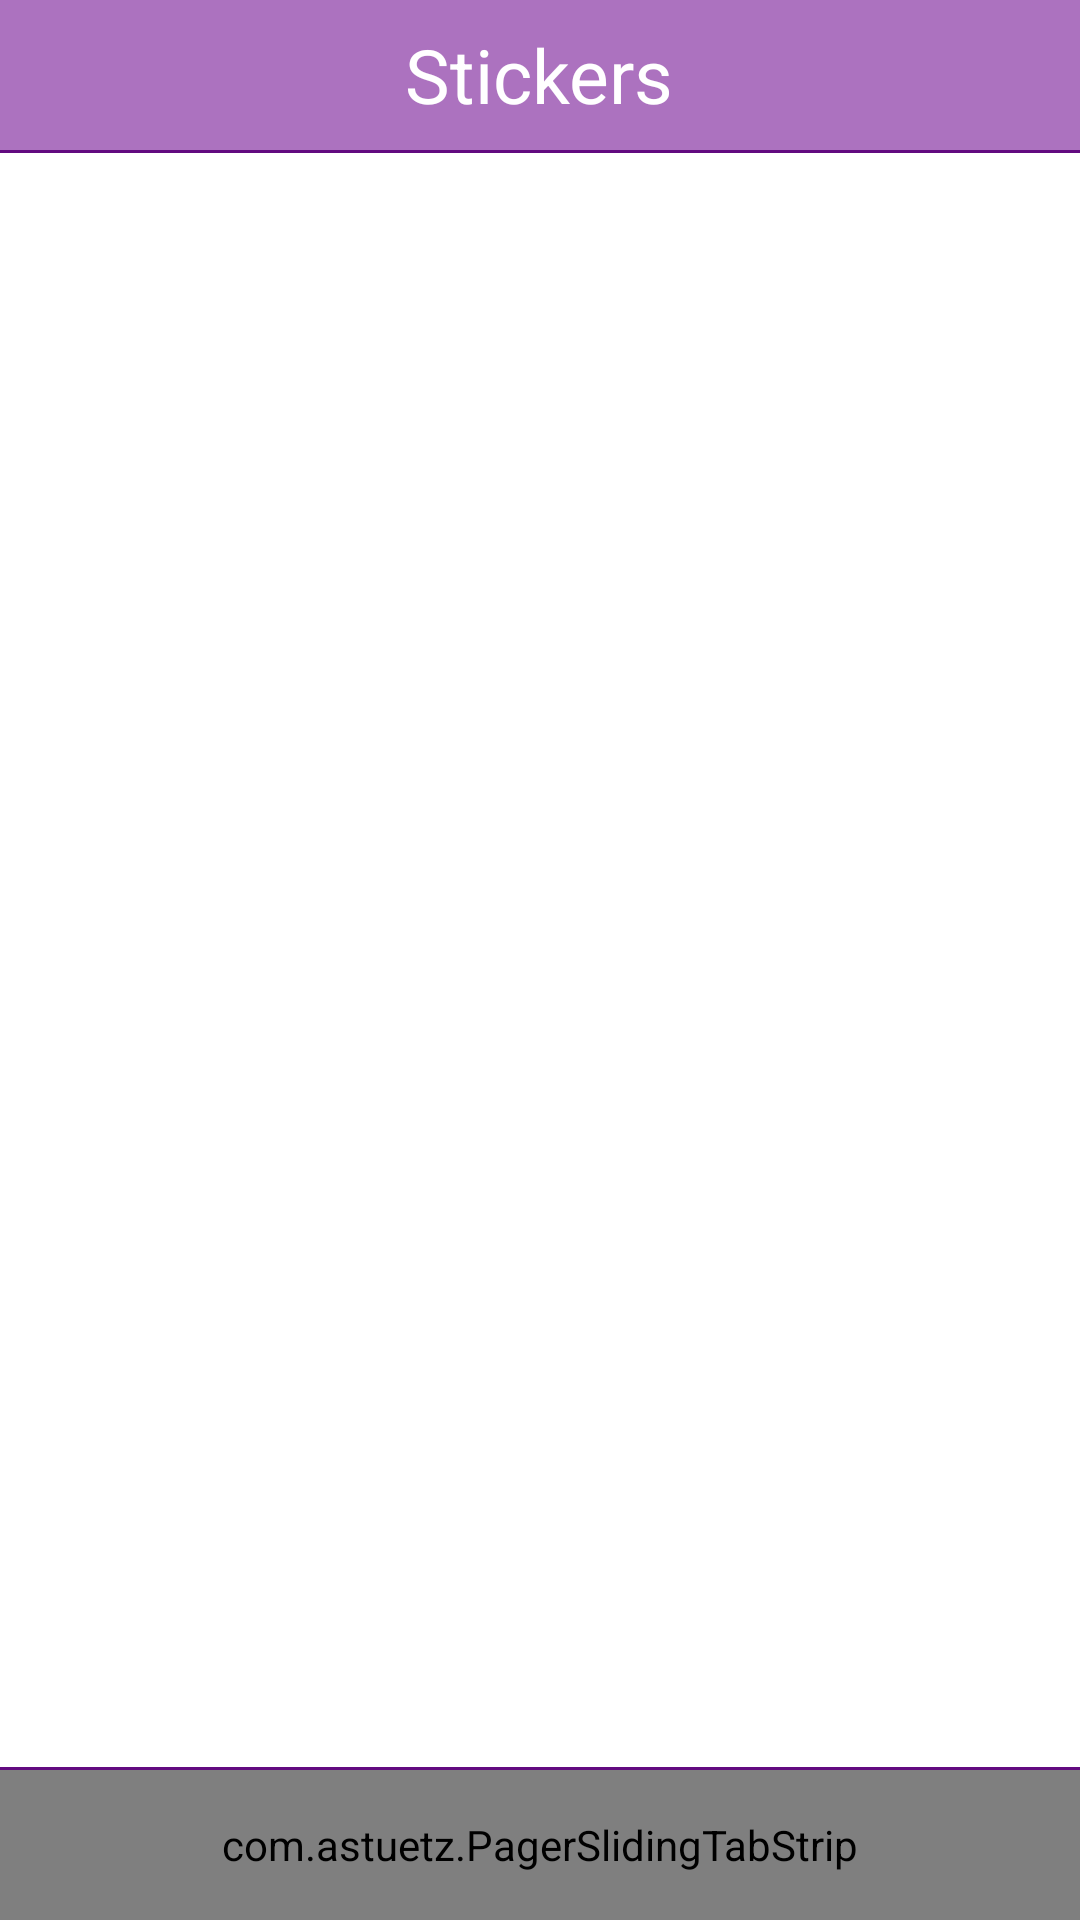

Here is an Android app screen rendered from its layout file. Give the layout XML and the strings, colors and styles it references.
<!-- AndroidManifest.xml: application theme Theme.StyledTextView -->
<!-- res/layout/activity_sticker_list.xml -->
<?xml version="1.0" encoding="utf-8"?>
<RelativeLayout xmlns:android="http://schemas.android.com/apk/res/android"
    android:id="@+id/activity_sticker_list"
    android:layout_width="match_parent"
    android:layout_height="match_parent">

    <RelativeLayout
        android:id="@+id/header"
        android:layout_width="match_parent"
        android:layout_height="50dp"
        android:background="@color/color_theme">

        <TextView
            android:id="@+id/headertext"
            android:layout_width="wrap_content"
            android:layout_height="wrap_content"
            android:layout_centerInParent="true"
            android:text="Stickers"
            android:textColor="#ffffffff"
            android:textSize="25sp"
            android:typeface="sans" />

        <ImageButton
            android:id="@+id/btn_back"
            android:layout_width="35dp"
            android:layout_height="35dp"
            android:layout_alignParentLeft="true"
            android:layout_centerVertical="true"
            android:layout_marginLeft="10dp"
            android:background="@drawable/sticker_back" />
    </RelativeLayout>

    <View
        android:layout_width="match_parent"
        android:layout_height="1dp"
        android:layout_below="@+id/header"
        android:background="@color/color_selected" />

    <androidx.viewpager.widget.ViewPager
        android:id="@+id/pager"
        android:layout_width="match_parent"
        android:layout_height="match_parent"
        android:layout_above="@+id/tabHost"
        android:layout_below="@+id/header" />

    <View
        android:layout_width="match_parent"
        android:layout_height="1dp"
        android:layout_above="@+id/tabHost"
        android:background="@color/color_selected" />

    <com.astuetz.PagerSlidingTabStrip
        android:id="@+id/tabHost"
        android:layout_width="match_parent"
        android:layout_height="50dp"
        android:layout_alignParentBottom="true"
        android:background="@color/color_theme" />
</RelativeLayout>
<!-- resources referenced by this layout -->
<resources>
  <color name="color_selected">#ff620b80</color>
  <color name="color_theme">#ffac72bf</color>
  <style name="Theme.StyledTextView" parent="Theme.MaterialComponents.DayNight.DarkActionBar">
          
          <item name="colorPrimary">@color/purple_500</item>
          <item name="colorPrimaryVariant">@color/purple_700</item>
          <item name="colorOnPrimary">@color/white</item>
          
          <item name="colorSecondary">@color/teal_200</item>
          <item name="colorSecondaryVariant">@color/teal_700</item>
          <item name="colorOnSecondary">@color/black</item>
          
          <item name="android:statusBarColor" tools:targetApi="l">?attr/colorPrimaryVariant</item>
          
      </style>
  <color name="purple_500">#FF6200EE</color>
  <color name="purple_700">#FF3700B3</color>
  <color name="white">#FFFFFFFF</color>
  <color name="teal_200">#FF03DAC5</color>
  <color name="teal_700">#FF018786</color>
  <color name="black">#FF000000</color>
</resources>
